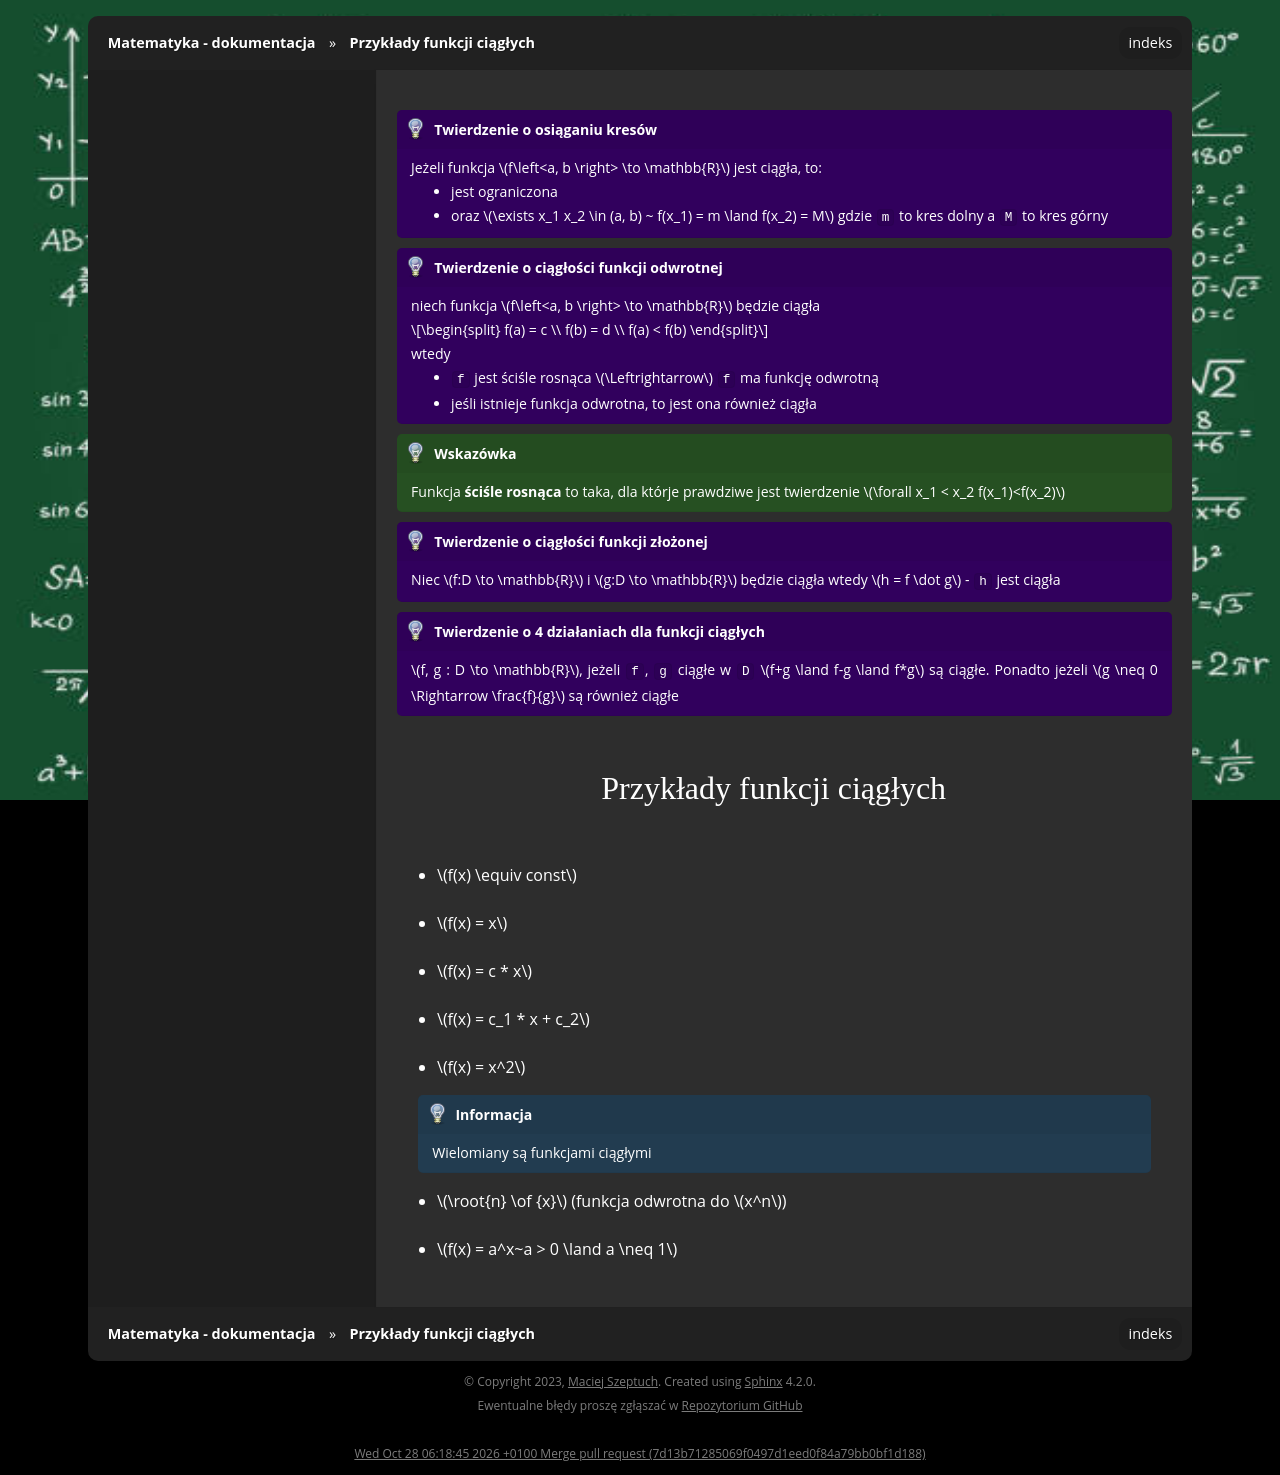

repository: gucio321/matematyka · page: assets/notes/01matematyka1/matematyka_2023.10.23.html · generator: sphinx

```{admonition} Twierdzenie o osiąganiu kresów
Jeżeli funkcja $f\left<a, b \right> \to \mathbb{R}$ jest ciągła, to:
- jest ograniczona 
- oraz $\exists x_1 x_2 \in (a, b) ~ f(x_1) = m \land f(x_2) = M$ gdzie `m` to kres dolny
a `M` to kres górny
```


```{admonition} Twierdzenie o ciągłości funkcji odwrotnej
niech funkcja $f\left<a, b \right> \to \mathbb{R}$ będzie ciągła

$$
f(a) = c \\
f(b) = d \\
f(a) < f(b)
$$

wtedy

- `f` jest ściśle rosnąca $\Leftrightarrow$ `f` ma funkcję odwrotną
- jeśli istnieje funkcja odwrotna, to jest ona również ciągła
```
```{tip}
Funkcja **ściśle rosnąca** to taka, dla którje prawdziwe jest twierdzenie
$\forall x_1 < x_2 f(x_1)<f(x_2)$
```

```{admonition} Twierdzenie o ciągłości funkcji złożonej
Niec $f:D \to \mathbb{R}$ i $g:D \to \mathbb{R}$ będzie ciągła wtedy 
$h = f \dot g$ - `h` jest ciągła
```

```{admonition} Twierdzenie o 4 działaniach dla funkcji ciągłych
$f, g : D \to \mathbb{R}$, jeżeli `f`, `g` ciągłe w `D`
$f+g \land f-g \land f*g$ są ciągłe. Ponadto jeżeli
$g \neq 0 \Rightarrow \frac{f}{g}$ są również ciągłe
```

#### Przykłady funkcji ciągłych

- $f(x) \equiv const$
- $f(x) = x$
- $f(x) = c * x$
- $f(x) = c_1 * x + c_2$
- $f(x) = x^2$

```{note}
Wielomiany są funkcjami ciągłymi
```

- $\root{n} \of {x}$ (funkcja odwrotna do $x^n$)
- $f(x) = a^x~a > 0 \land a \neq 1$
